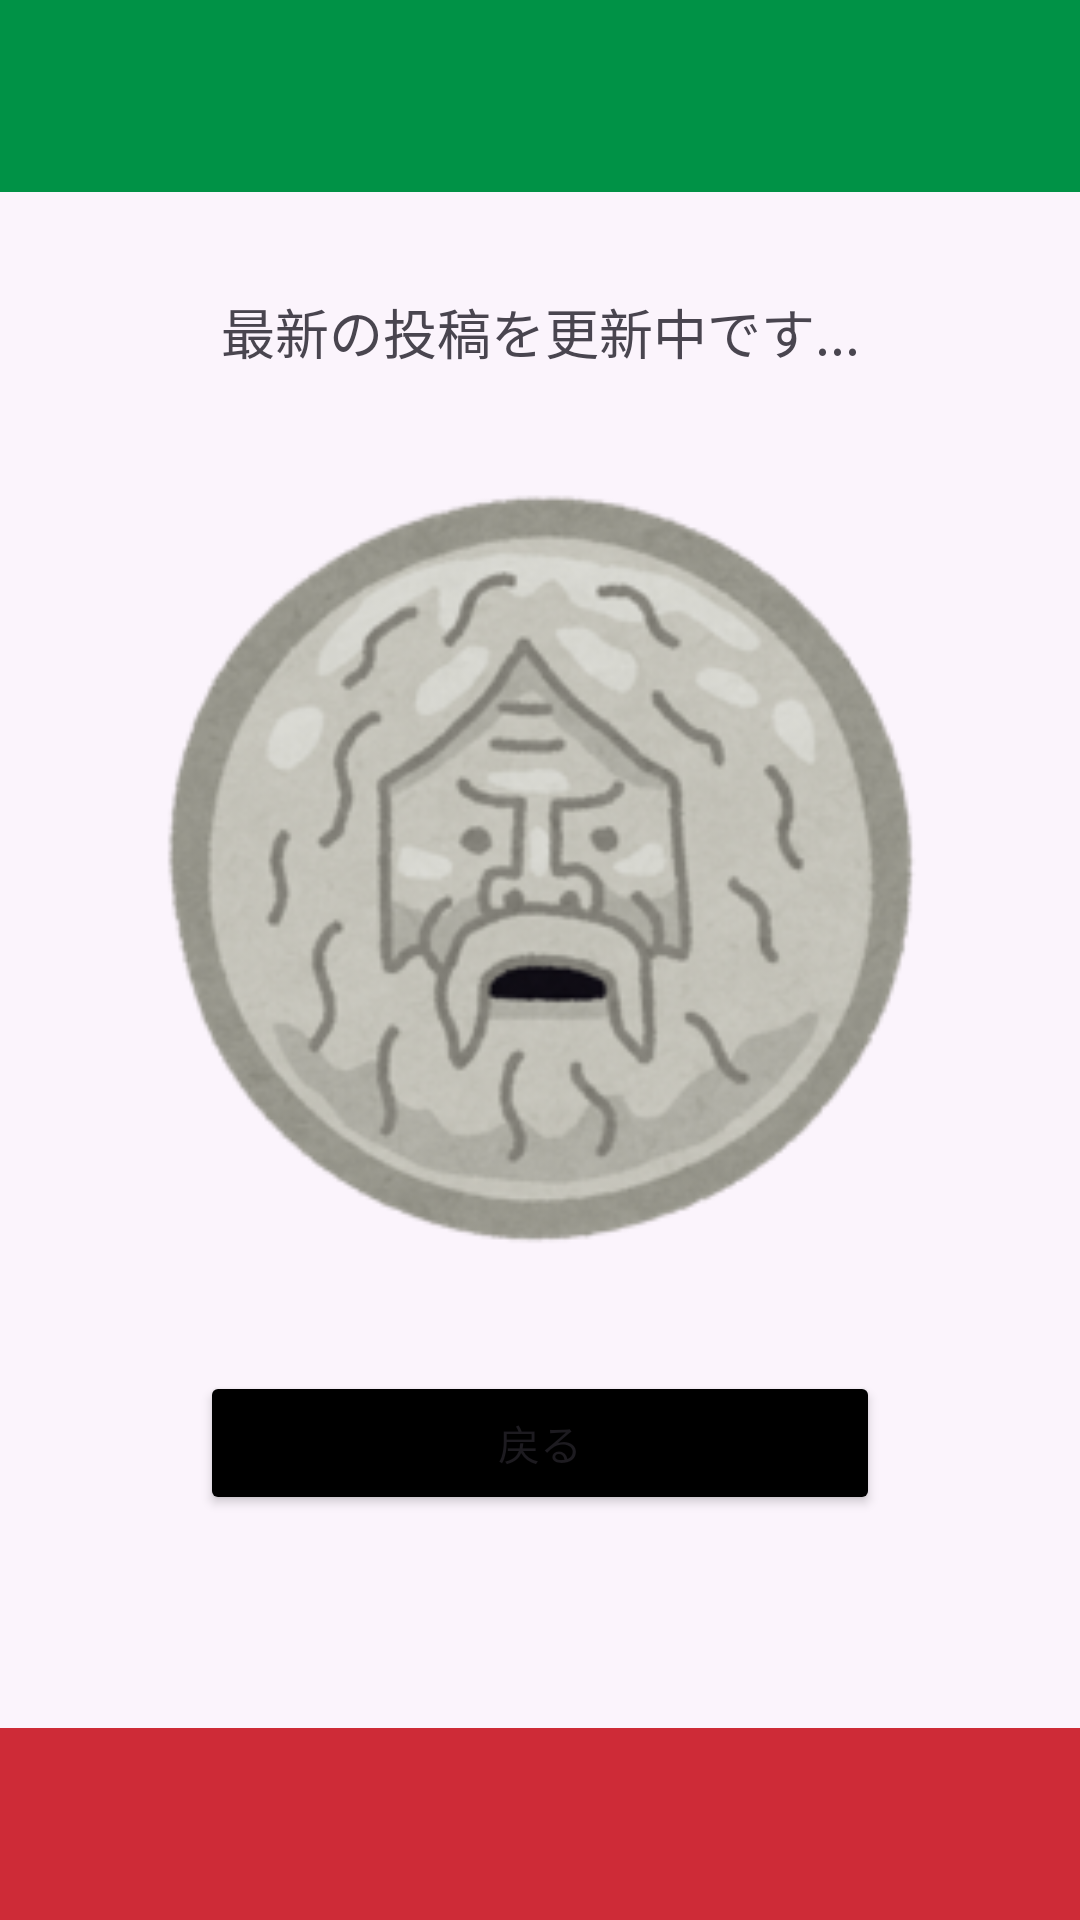

This screen was rendered from an Android layout file. Write that file and the resources it references.
<!-- AndroidManifest.xml: application theme Theme.RemotePostService -->
<!-- res/layout/activity_show_update_latest_post.xml -->
<?xml version="1.0" encoding="utf-8"?>
<androidx.constraintlayout.widget.ConstraintLayout xmlns:android="http://schemas.android.com/apk/res/android"
    xmlns:app="http://schemas.android.com/apk/res-auto"
    xmlns:tools="http://schemas.android.com/tools"
    android:id="@+id/main"
    android:layout_width="match_parent"
    android:layout_height="match_parent"
    tools:context=".ShowUpdateLatestPost">

    <LinearLayout
        android:layout_width="match_parent"
        android:layout_height="match_parent"
        android:orientation="vertical">

        <LinearLayout
            android:layout_width="match_parent"
            android:layout_height="0dp"
            android:background="#009246"
            android:layout_weight="1"/>

        <LinearLayout
            android:layout_width="match_parent"
            android:layout_height="0dp"
            android:background="@color/cardview_shadow_end_color"
            android:layout_weight="8"
            android:orientation="vertical">

            <TextView
                android:layout_width="match_parent"
                android:layout_height="wrap_content"
                android:textSize="18sp"
                android:layout_marginTop="100px"
                android:gravity="center"
                android:text="最新の投稿を更新中です..."/>

            <ImageView
                android:id="@+id/ImageView_latest_post_in_update"
                android:layout_width="match_parent"
                android:layout_height="800px"
                android:layout_marginTop="100px"
                android:layout_marginLeft="50px"
                android:layout_marginRight="50px"
                app:srcCompat="@drawable/true_mouth"/>

            <Button
                android:id="@+id/button_return_dashboard_from_update"
                android:layout_width="match_parent"
                android:layout_height="wrap_content"
                android:layout_marginTop="100px"
                android:layout_marginLeft="200px"
                android:layout_marginRight="200px"
                android:backgroundTint="#000000"
                android:text="戻る"/>

        </LinearLayout>

        <LinearLayout
            android:layout_width="match_parent"
            android:layout_height="0dp"
            android:background="#ce2b37"
            android:layout_weight="1"/>

    </LinearLayout>

</androidx.constraintlayout.widget.ConstraintLayout>
<!-- resources referenced by this layout -->
<resources>
  <!-- drawable true_mouth: png bitmap (drawable, 51864 bytes) -->
  <style name="Theme.RemotePostService" parent="Base.Theme.RemotePostService" />
  <style name="Base.Theme.RemotePostService" parent="Theme.Material3.DayNight.NoActionBar">
          
          
      </style>
</resources>
